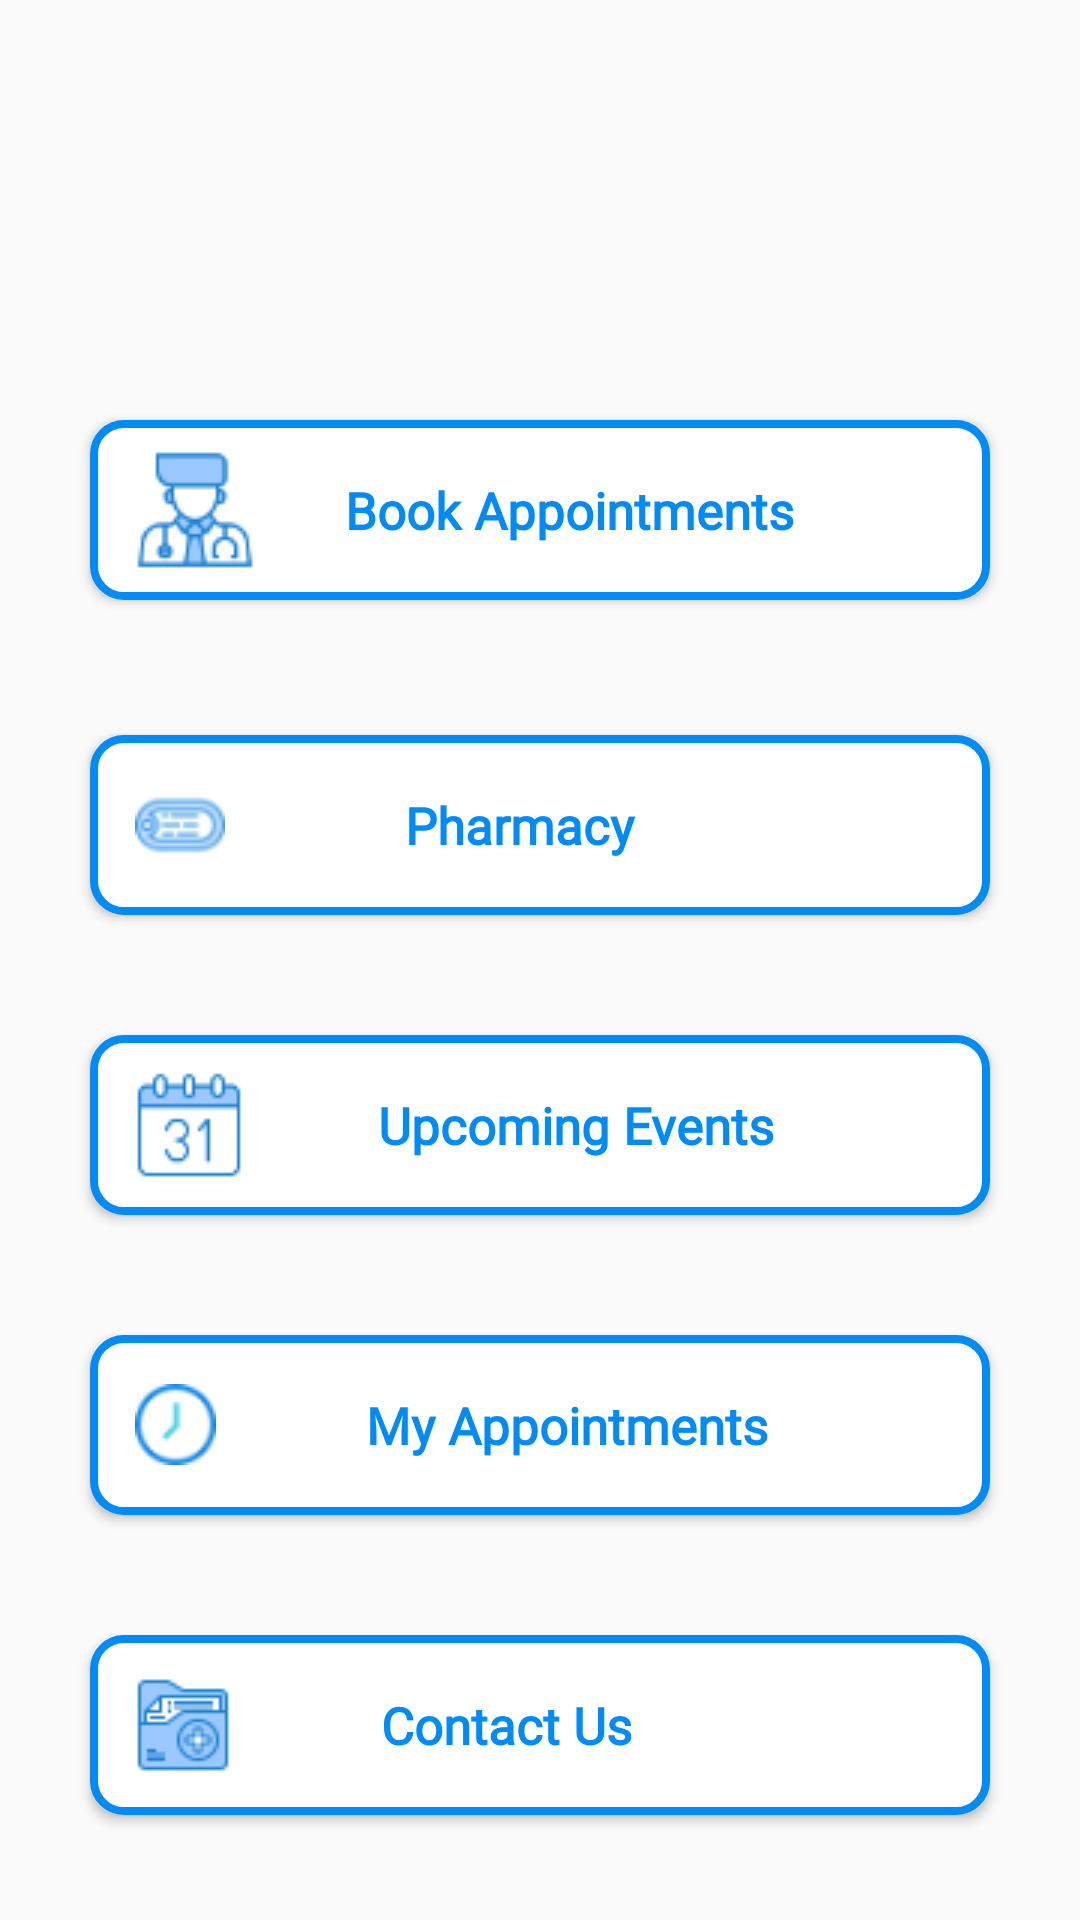

Android layout source for this screen:
<!-- AndroidManifest.xml: application theme AppTheme -->
<!-- res/layout/activity_menu.xml -->
<?xml version="1.0" encoding="utf-8"?>
<RelativeLayout xmlns:android="http://schemas.android.com/apk/res/android"
    xmlns:app="http://schemas.android.com/apk/res-auto"
    xmlns:tools="http://schemas.android.com/tools"
    android:layout_width="match_parent"
    android:layout_height="match_parent"
    android:background="@drawable/menu">

    <Button
        android:id="@+id/book_appointments_button"
        android:layout_width="300dp"
        android:layout_height="60dp"
        android:layout_centerHorizontal="true"
        android:layout_marginTop="140dp"
        android:background="@drawable/round_shape"
        android:drawableStart="@drawable/doctortoo"
        android:drawablePadding="30dp"
        android:fontFamily="@font/bahnschrift"
        android:onClick="appointment"

        android:paddingLeft="15dp"
        android:text="Book Appointments"
        android:textAlignment="textStart"
        android:textAllCaps="false"
        android:textColor="#008BF7"
        android:textSize="17dp"
        android:textStyle="bold" />



    <Button
        android:id="@+id/pharmacy_button"
        android:layout_width="300dp"
        android:layout_height="60dp"
        android:layout_below="@id/book_appointments_button"
        android:layout_centerHorizontal="true"
        android:layout_marginTop="45dp"
        android:background="@drawable/round_shape"
        android:drawableStart="@drawable/name"
        android:fontFamily="@font/bahnschrift"
        android:paddingLeft="15dp"
        android:text="Pharmacy"
        android:textAlignment="textStart"
        android:drawablePadding="60dp"
        android:textColor="#008BF7"
        android:textAllCaps="false"
        android:textSize="17dp"
        android:textStyle="bold" />


    <Button
        android:textColor="#FFFFFF"
        android:id="@+id/emergency_button"
        android:layout_width="300dp"
        android:layout_height="60dp"
        android:layout_marginTop="40dp"
        android:layout_centerHorizontal="true"
        android:layout_below="@id/contact_button"
        android:text="Emergency"
        android:drawableLeft="@drawable/ambulance"
        android:paddingLeft="15dp"
        android:fontFamily="@font/bahnschrift"
        android:textStyle="bold"
        android:textAlignment="textStart"
        android:drawablePadding="50dp"
        android:textAllCaps="false"
        android:textSize="17dp"
        android:background="@drawable/ambulance_button_background"/>

    <Button
        android:textColor="#008BF7"
        android:id="@+id/contact_button"
        android:layout_width="300dp"
        android:layout_height="60dp"
        android:layout_marginTop="40dp"
        android:layout_centerHorizontal="true"
        android:layout_below="@id/hist"
        android:text="Contact Us"
        android:drawableLeft="@drawable/folder"
        android:paddingLeft="15dp"
        android:fontFamily="@font/bahnschrift"
        android:textStyle="bold"
        android:textAlignment="textStart"
        android:drawablePadding="50dp"
        android:textAllCaps="false"
        android:textSize="17dp"
        android:background="@drawable/round_shape"/>

    <Button
        android:textColor="#008BF7"
        android:id="@+id/alerts"
        android:layout_width="300dp"
        android:layout_height="60dp"
        android:layout_marginTop="40dp"
        android:layout_centerHorizontal="true"
        android:layout_below="@id/pharmacy_button"
        android:text="Upcoming Events"
        android:drawableLeft="@drawable/calendar"
        android:paddingLeft="15dp"
        android:fontFamily="@font/bahnschrift"
        android:textStyle="bold"
        android:textAlignment="textStart"
        android:drawablePadding="45dp"
        android:textAllCaps="false"
        android:textSize="17dp"
        android:background="@drawable/round_shape"/>

    <Button
        android:textColor="#008BF7"
        android:id="@+id/hist"
        android:layout_width="300dp"
        android:layout_height="60dp"
        android:layout_marginTop="40dp"
        android:layout_centerHorizontal="true"
        android:layout_below="@id/alerts"
        android:text="My Appointments"
        android:drawableLeft="@drawable/clock"
        android:paddingLeft="15dp"
        android:fontFamily="@font/bahnschrift"
        android:textStyle="bold"
        android:textAlignment="textStart"
        android:drawablePadding="50dp"
        android:textAllCaps="false"
        android:textSize="17dp"
        android:background="@drawable/round_shape"/>

</RelativeLayout>
<!-- resources referenced by this layout -->
<resources>
  <!-- drawable ambulance: png bitmap (drawable-v24, 2055 bytes) -->
  <!-- drawable ambulance_button_background (drawable) -->
  <?xml version="1.0" encoding="utf-8"?>
  <shape xmlns:android="http://schemas.android.com/apk/res/android"
      android:shape="rectangle">
  
  
      <solid android:color="#F82424"/>
  
      <corners android:radius="10dp"/>
  </shape>
  <!-- drawable calendar: png bitmap (drawable, 1355 bytes) -->
  <!-- drawable clock: png bitmap (drawable, 1417 bytes) -->
  <!-- drawable doctortoo: png bitmap (drawable-v24, 2250 bytes) -->
  <!-- drawable folder: png bitmap (drawable-v24, 1046 bytes) -->
  <!-- drawable name: png bitmap (drawable, 1461 bytes) -->
  <!-- drawable round_shape (drawable) -->
  <?xml version="1.0" encoding="utf-8"?>
  <shape xmlns:android="http://schemas.android.com/apk/res/android"
      android:shape="rectangle">
      <solid android:color="#ffffff"/>
      <corners android:radius="10dp"/>
      <stroke
          android:width="2.5dp"
          android:color="#008BF7"
          />
  </shape>
  <style name="AppTheme" parent="Theme.AppCompat.Light.NoActionBar">
          
          <item name="colorPrimary">@color/colorPrimary</item>
          <item name="colorPrimaryDark">@color/colorPrimaryDark</item>
          <item name="colorAccent">@color/colorAccent</item>
      </style>
  <color name="colorPrimary">#6200EE</color>
  <color name="colorPrimaryDark">#012643</color>
  <color name="colorAccent">#FFFFFF</color>
</resources>
